Labelled photos from "flowers-reg-sdxl", an image-classification folder in binitt/flowers-reg-sdxl. The possible labels are: 10 12oclock flower, azalea flower, banana flower, bird of paradise flower, bougainvillea flower, cactus flower, California poppy flower, cherry flower, chrysanthemum flower, gazania flower, geranium flower, hibiscus flower, ice plant flower, kalanchoe flower, kiwi flower, lily flower, malero flower, marigold flower, orchid flower, peach flower, petunia flower, ranunculus flower, rose flower, sedum flower, strawberry flower, umbrella plant flower.

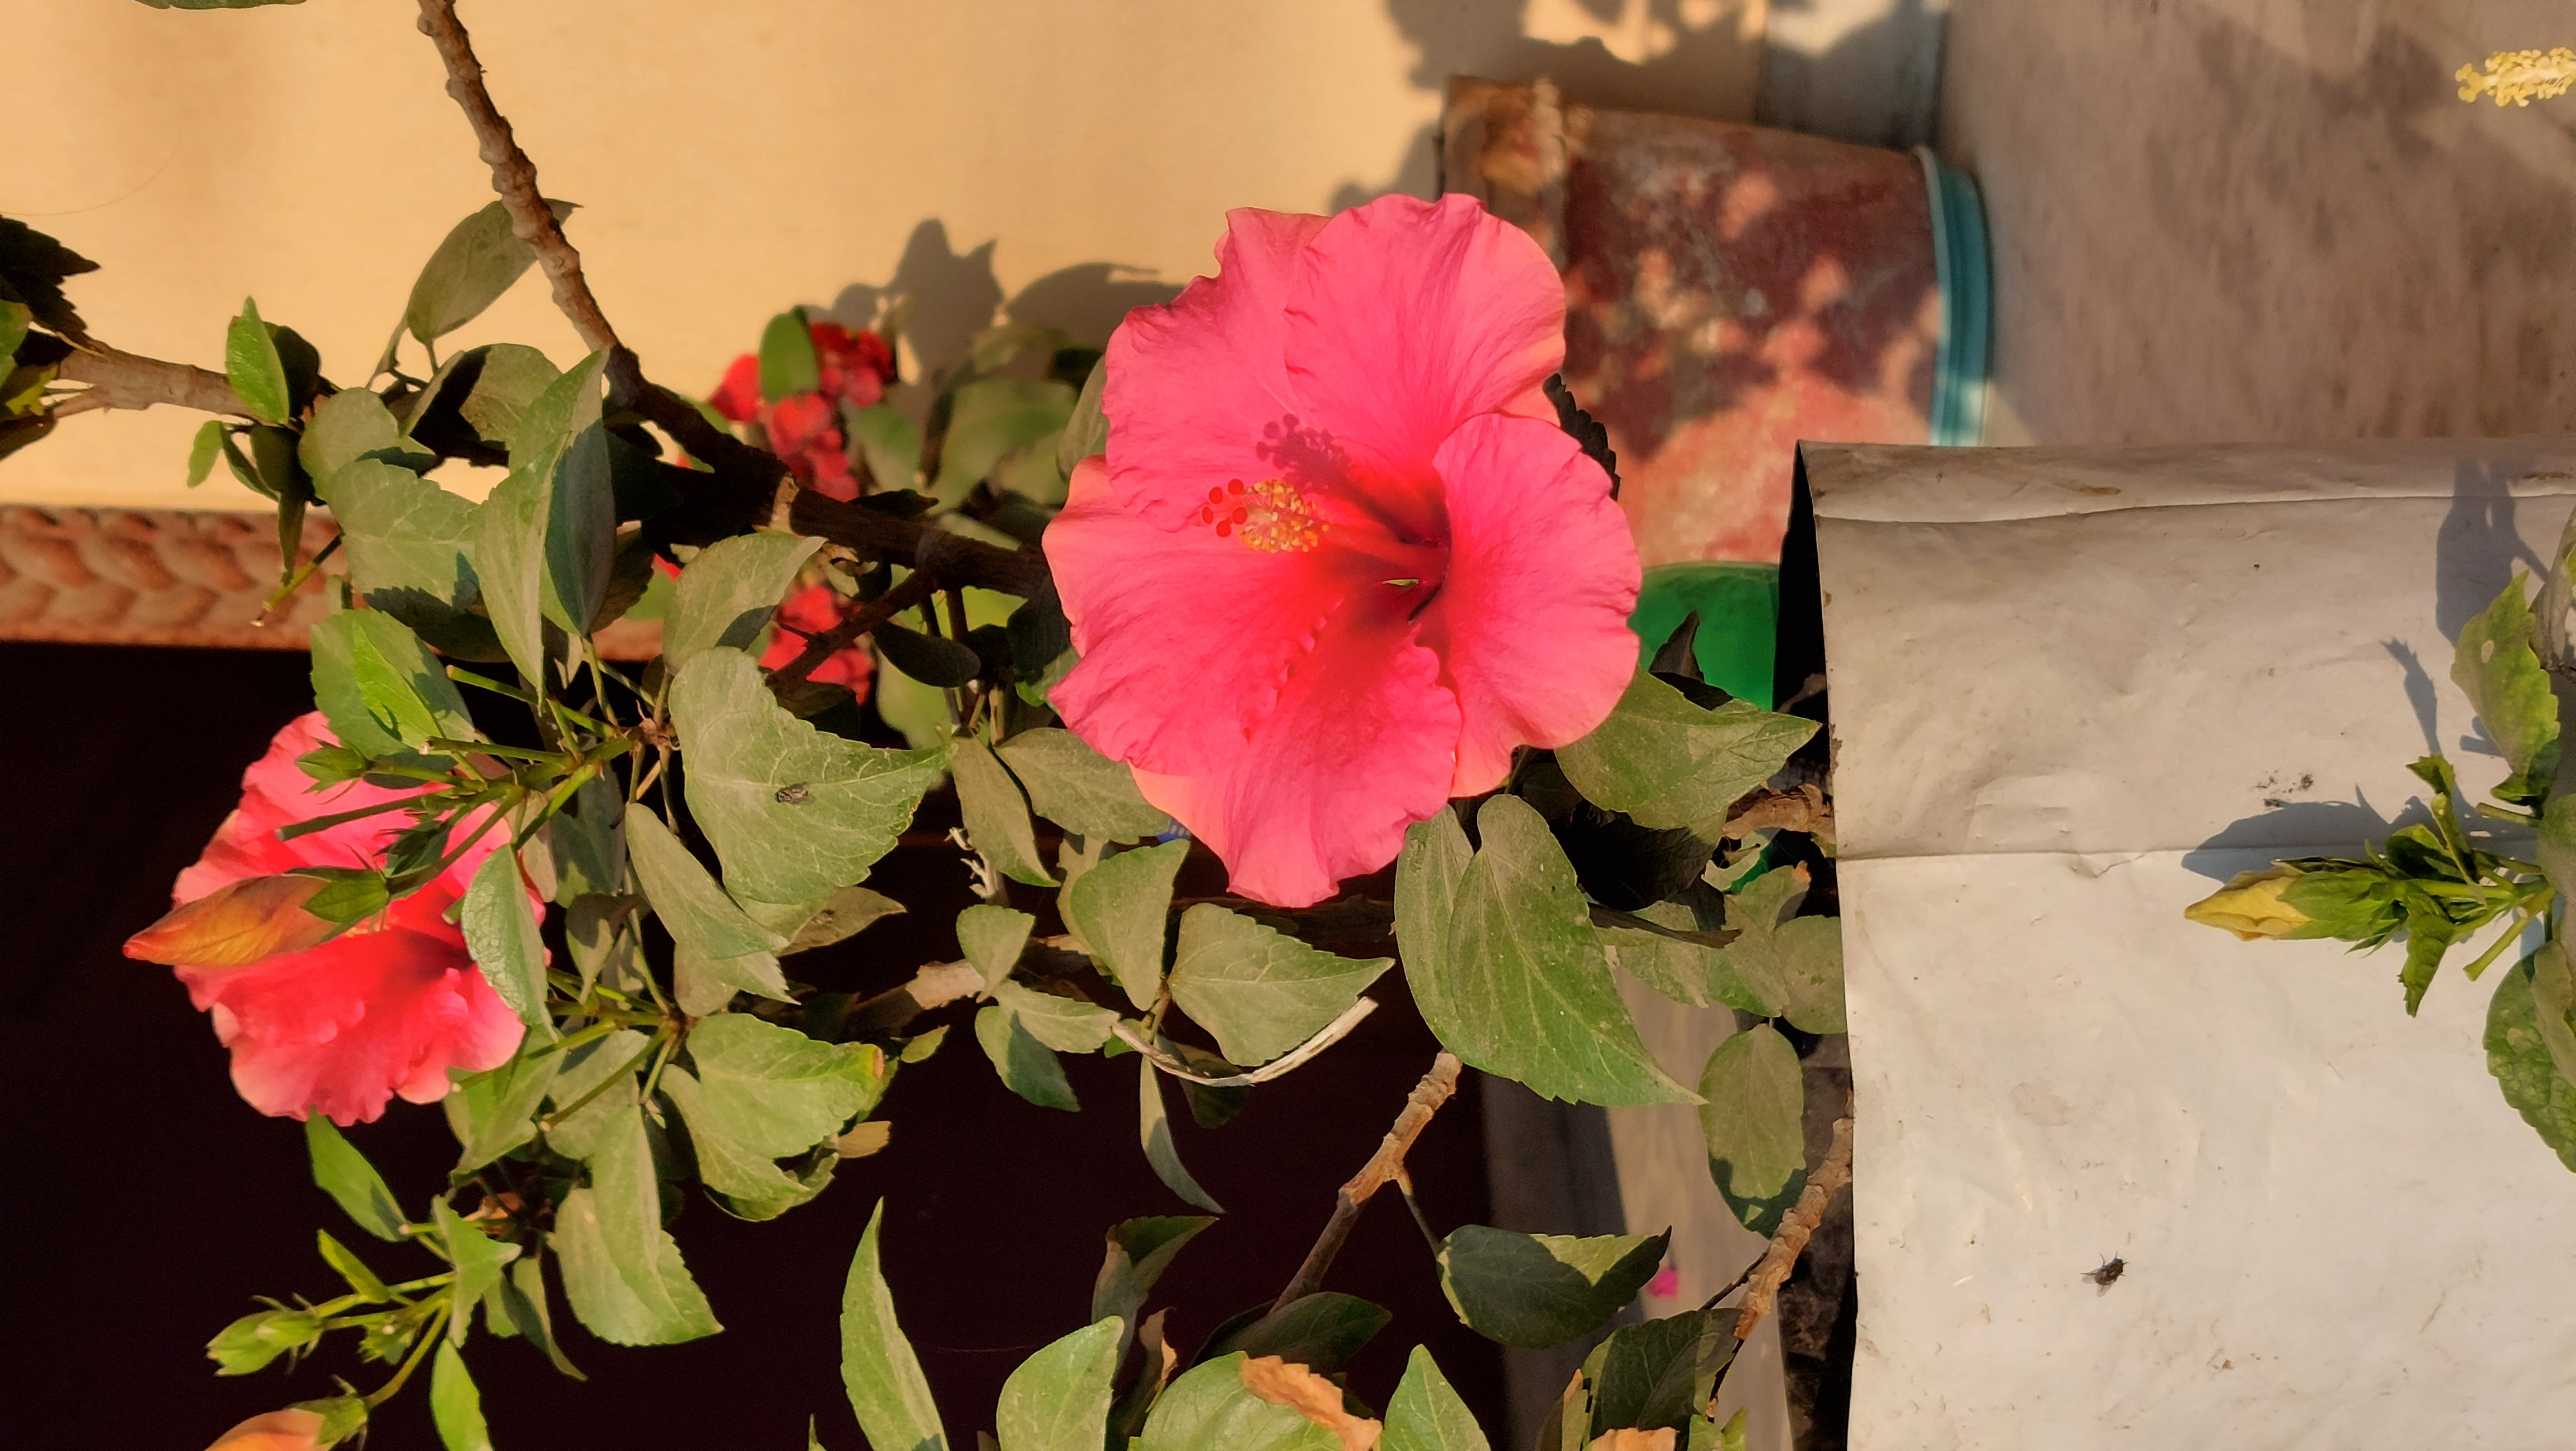
Label: hibiscus flower

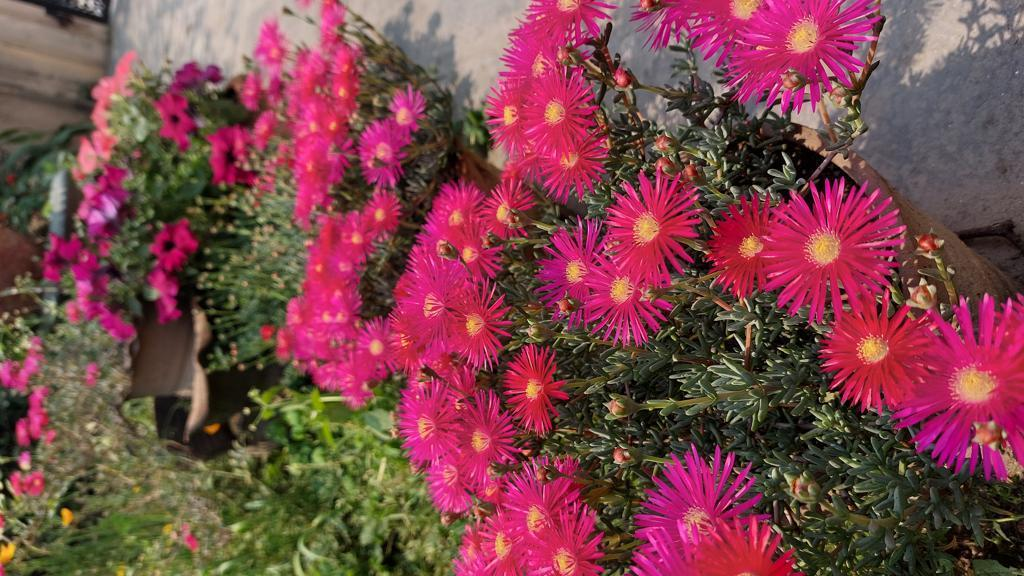
Label: 10 12oclock flower

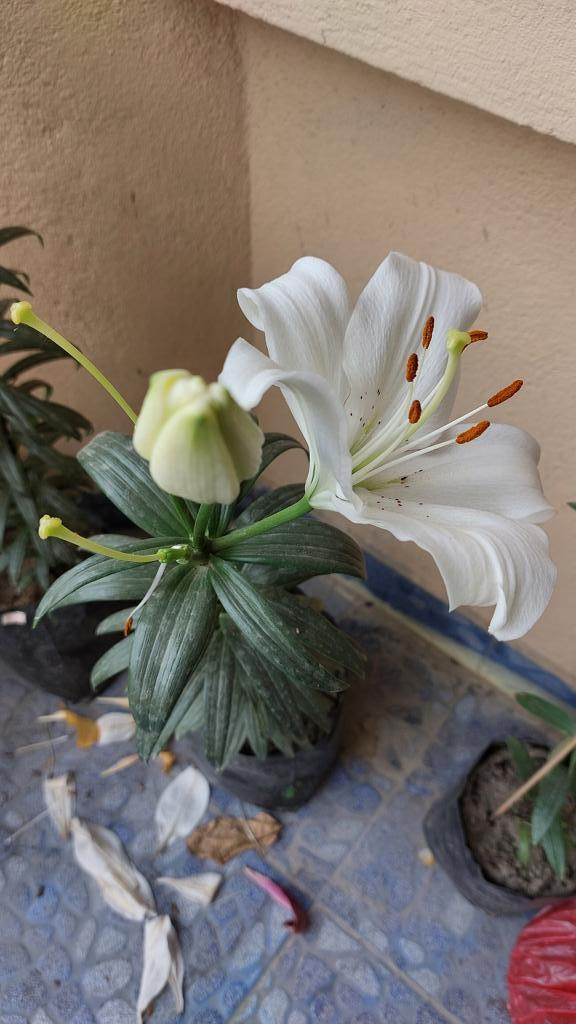
Label: lily flower

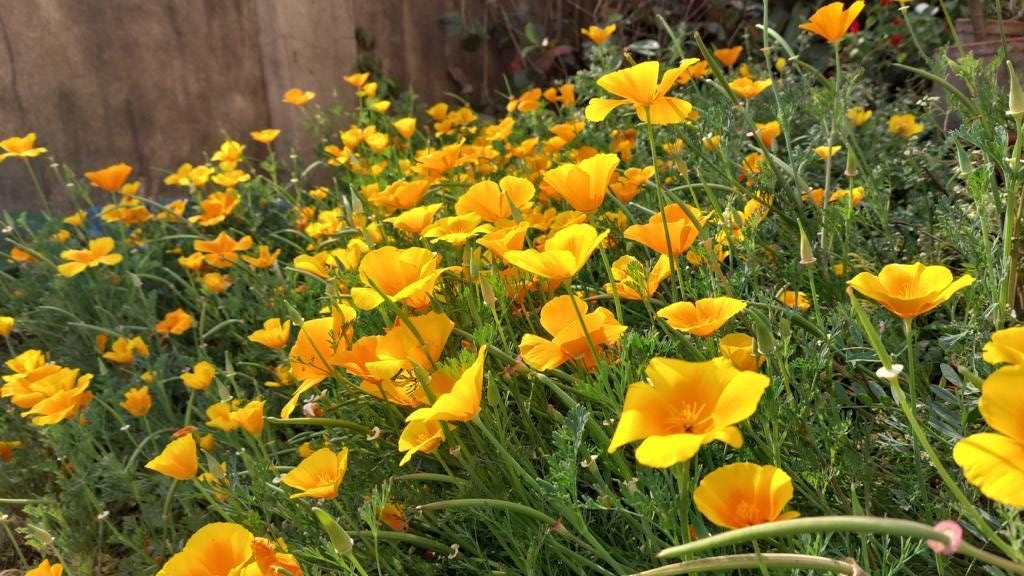
Label: California poppy flower

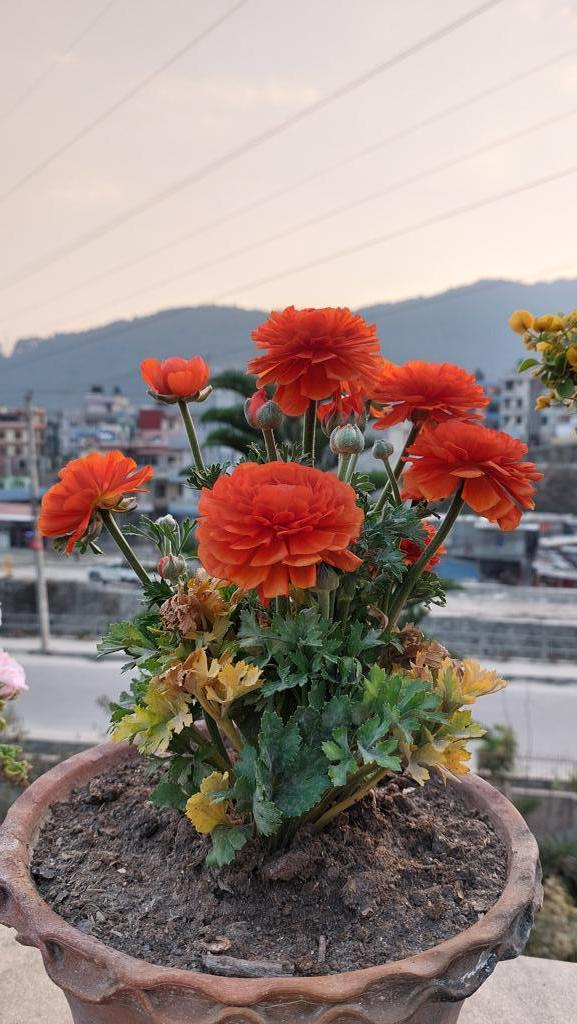
Label: ranunculus flower

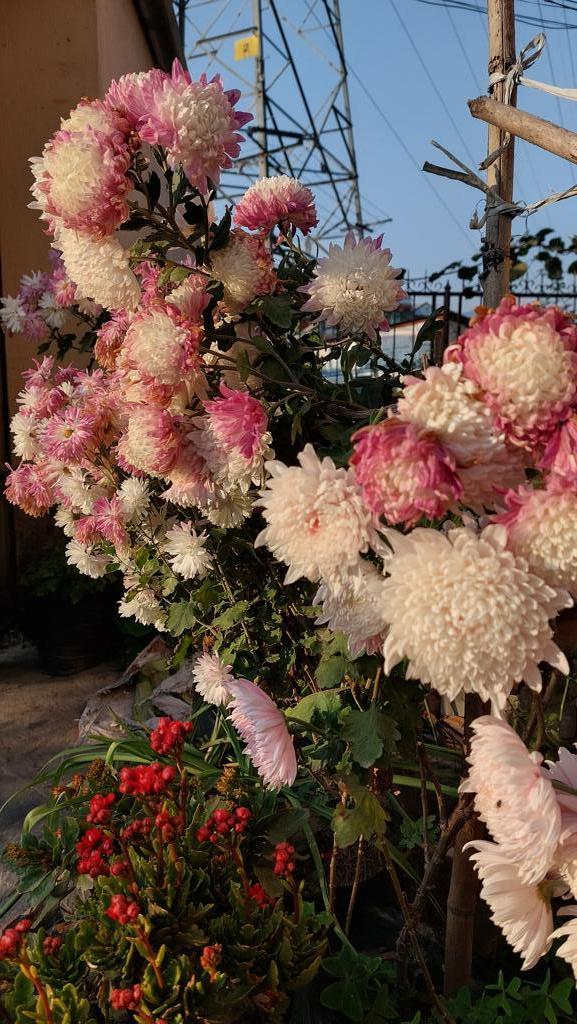
Label: chrysanthemum flower
